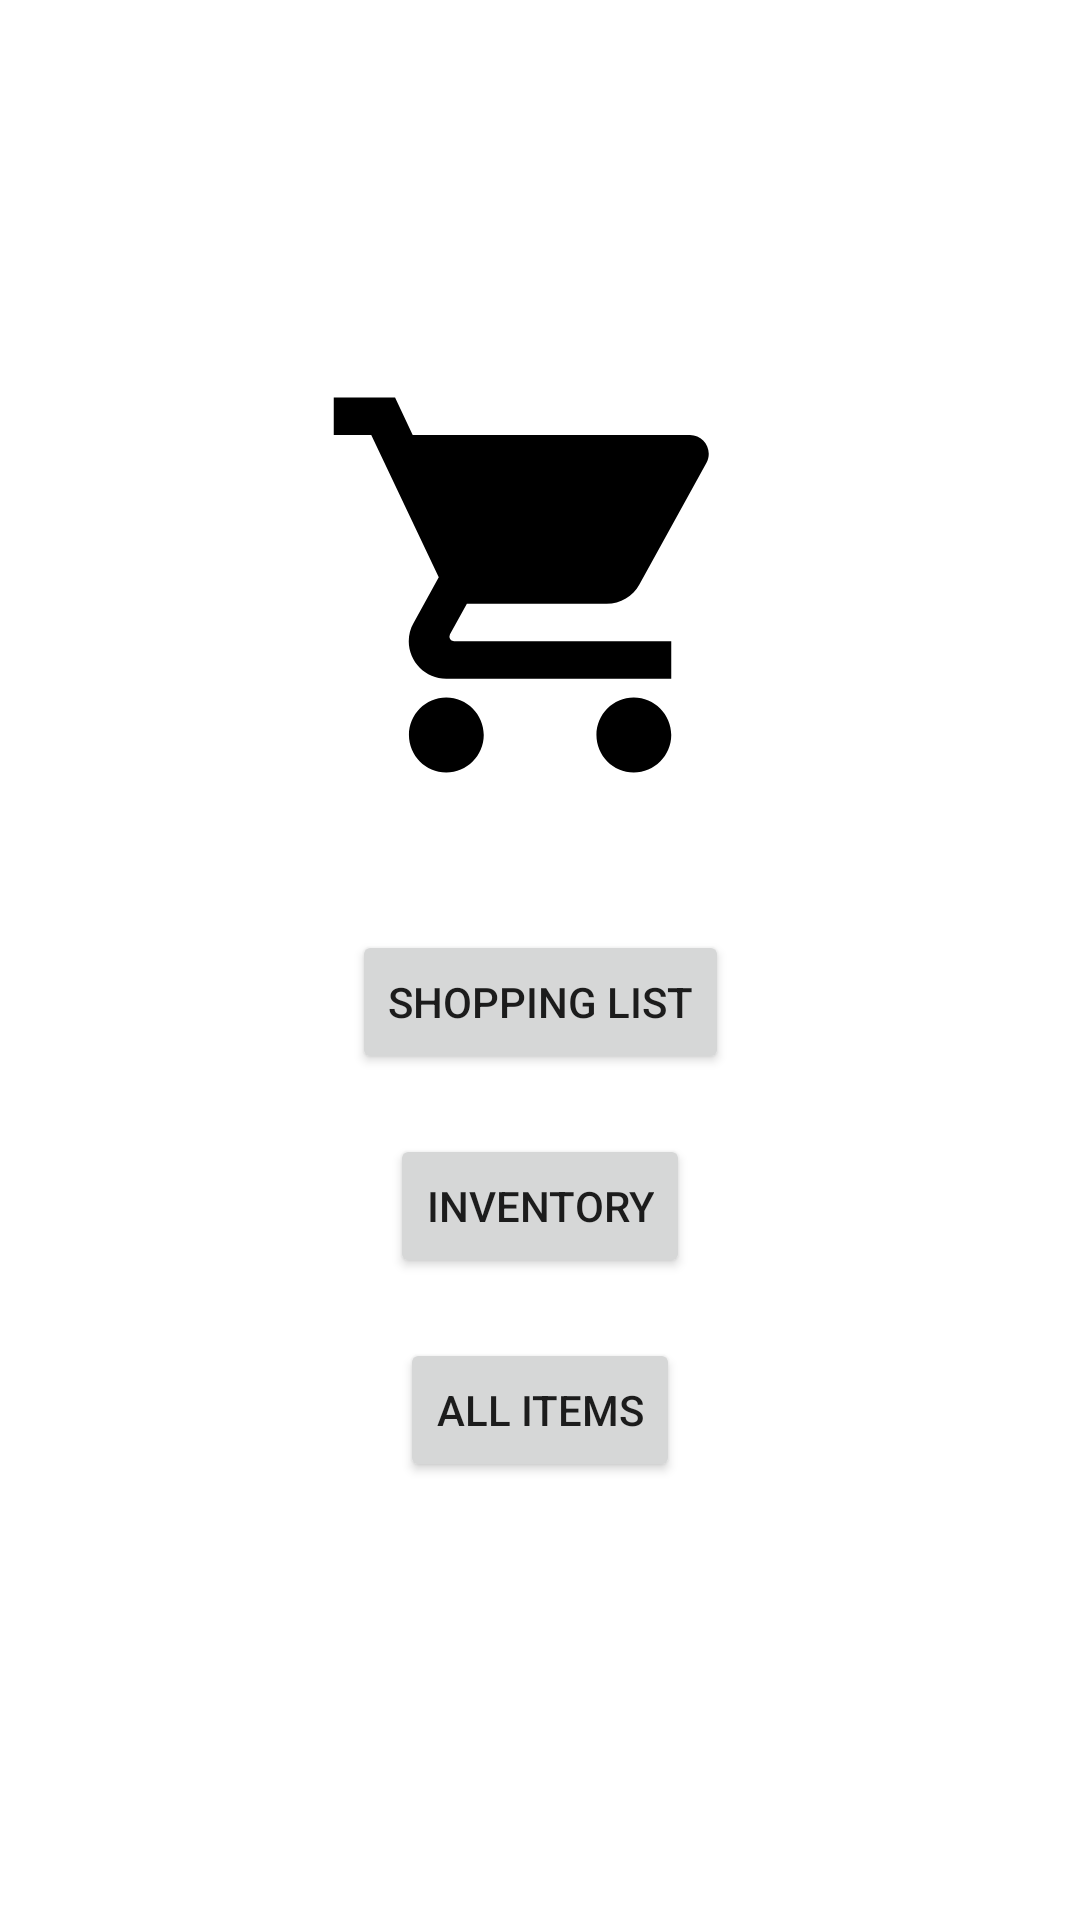

This screen was rendered from an Android layout file. Write that file and the resources it references.
<!-- AndroidManifest.xml: application theme Theme.OurGroceryList -->
<!-- res/layout/activity_main.xml -->
<?xml version="1.0" encoding="utf-8"?>
<androidx.constraintlayout.widget.ConstraintLayout xmlns:android="http://schemas.android.com/apk/res/android"
    xmlns:app="http://schemas.android.com/apk/res-auto"
    xmlns:tools="http://schemas.android.com/tools"
    android:layout_width="match_parent"
    android:layout_height="match_parent"
    tools:context=".MainActivity">

    <ImageView
        android:id="@+id/mainActivityImage"
        android:layout_width="wrap_content"
        android:layout_height="wrap_content"
        android:layout_marginTop="120dp"
        android:src="@drawable/ic_grocery"
        app:layout_constraintEnd_toEndOf="parent"
        app:layout_constraintStart_toStartOf="parent"
        app:layout_constraintTop_toTopOf="parent" />

    <Button
        android:id="@+id/shoppingListButton"
        android:text="Shopping List"
        android:layout_width="wrap_content"
        android:layout_height="wrap_content"
        app:layout_constraintEnd_toEndOf="parent"
        app:layout_constraintStart_toStartOf="parent"
        app:layout_constraintTop_toBottomOf="@+id/mainActivityImage"
        android:layout_marginTop="40dp"
        />

    <Button
        android:id="@+id/inventoryButton"
        android:layout_width="wrap_content"
        android:layout_height="wrap_content"
        android:text="Inventory"
        app:layout_constraintEnd_toEndOf="parent"
        app:layout_constraintStart_toStartOf="parent"
        android:layout_marginTop="20dp"
        app:layout_constraintTop_toBottomOf="@+id/shoppingListButton"
        />

    <Button
        android:id="@+id/itemListButton"
        android:layout_width="wrap_content"
        android:layout_height="wrap_content"
        android:text="All Items"
        app:layout_constraintEnd_toEndOf="parent"
        app:layout_constraintStart_toStartOf="parent"
        android:layout_marginTop="20dp"
        app:layout_constraintTop_toBottomOf="@+id/inventoryButton"
        />

</androidx.constraintlayout.widget.ConstraintLayout>
<!-- resources referenced by this layout -->
<resources>
  <!-- drawable ic_grocery (drawable) -->
  <vector android:height="150dp" android:viewportHeight="24"
      android:viewportWidth="24" android:width="150dp" xmlns:android="http://schemas.android.com/apk/res/android">
      <path android:fillColor="#000000" android:pathData="M7,18c-1.1,0 -1.99,0.9 -1.99,2S5.9,22 7,22s2,-0.9 2,-2 -0.9,-2 -2,-2zM1,2v2h2l3.6,7.59 -1.35,2.45c-0.16,0.28 -0.25,0.61 -0.25,0.96 0,1.1 0.9,2 2,2h12v-2L7.42,15c-0.14,0 -0.25,-0.11 -0.25,-0.25l0.03,-0.12 0.9,-1.63h7.45c0.75,0 1.41,-0.41 1.75,-1.03l3.58,-6.49c0.08,-0.14 0.12,-0.31 0.12,-0.48 0,-0.55 -0.45,-1 -1,-1L5.21,4l-0.94,-2L1,2zM17,18c-1.1,0 -1.99,0.9 -1.99,2s0.89,2 1.99,2 2,-0.9 2,-2 -0.9,-2 -2,-2z"/>
  </vector>
  <style name="Theme.OurGroceryList" parent="Theme.MaterialComponents.DayNight.DarkActionBar">
          
          <item name="colorPrimary">@color/purple_500</item>
          <item name="colorPrimaryVariant">@color/purple_700</item>
          <item name="colorOnPrimary">@color/white</item>
          
          <item name="colorSecondary">@color/teal_200</item>
          <item name="colorSecondaryVariant">@color/teal_700</item>
          <item name="colorOnSecondary">@color/black</item>
          
          <item name="android:statusBarColor" tools:targetApi="l">?attr/colorPrimaryVariant</item>
          
      </style>
  <!-- not gathered from this repository: default colours our renderer supplied (Android Studio template values) -->
  <color name="purple_500">#FF6200EE</color>
  <color name="purple_700">#FF3700B3</color>
  <color name="teal_200">#FF03DAC5</color>
  <color name="teal_700">#FF018786</color>
  <color name="black">#FF000000</color>
  <color name="white">#FFFFFFFF</color>
</resources>
